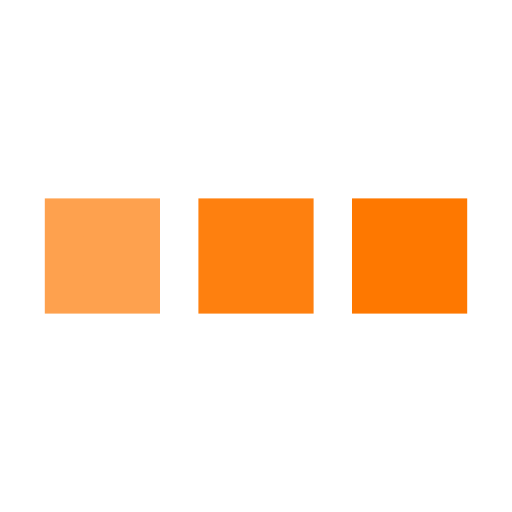
t = 0.00 s
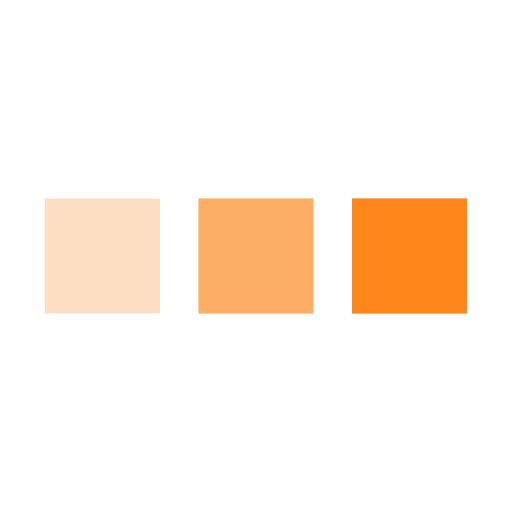
t = 0.25 s
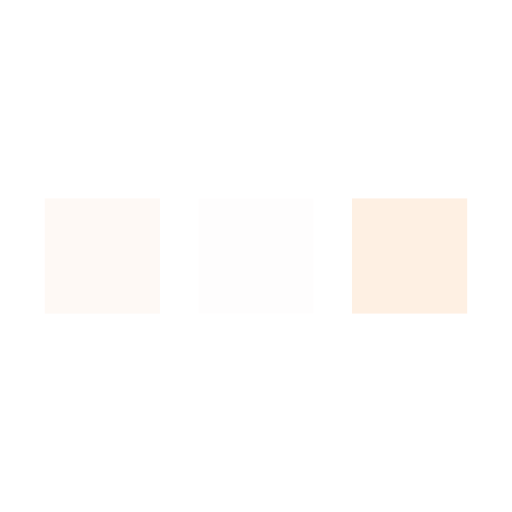
t = 0.75 s
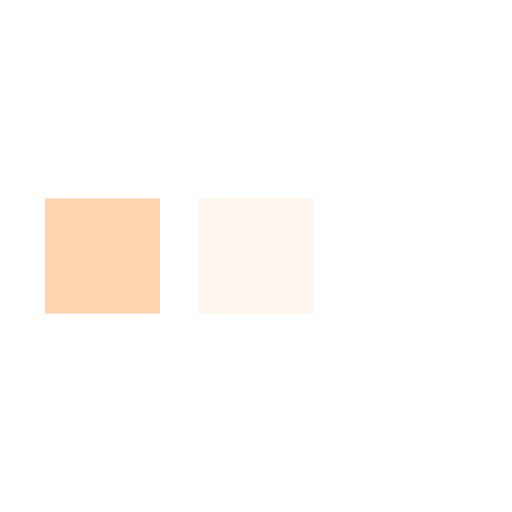
t = 1.00 s
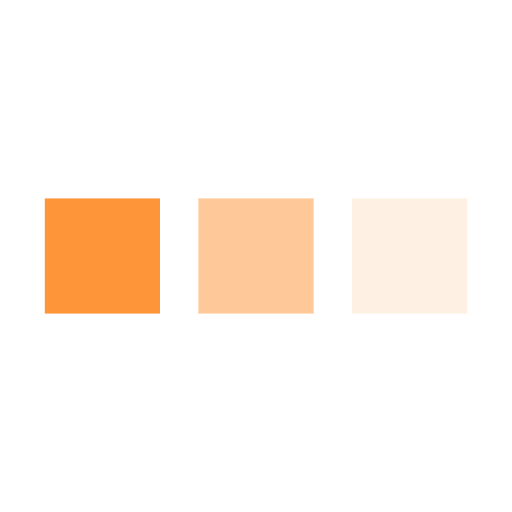
t = 1.25 s
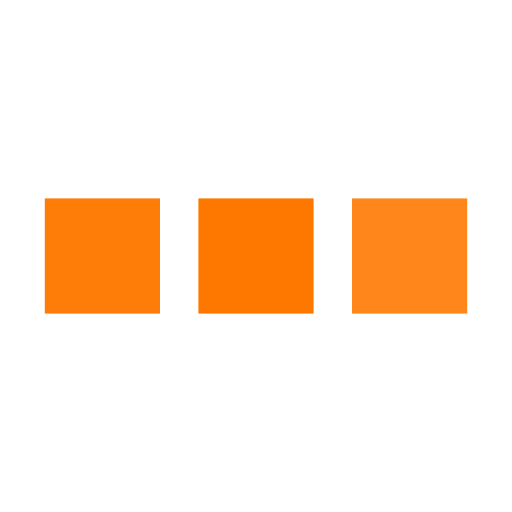
t = 1.75 s

The animated SVG that drew these frames (rendered in a browser with its animation timeline set to each time). Animation: 3 SMIL elements (animate=3); one cycle of 2.00 s, repeats indefinitely.

<svg xmlns='http://www.w3.org/2000/svg' viewBox='0 0 200 200'><rect fill='#FE7800' stroke='#FE7800' stroke-width='15' width='30' height='30' x='25' y='85'><animate attributeName='opacity' calcMode='spline' dur='2' values='1;0;1;' keySplines='.5 0 .5 1;.5 0 .5 1' repeatCount='indefinite' begin='-.4'></animate></rect><rect fill='#FE7800' stroke='#FE7800' stroke-width='15' width='30' height='30' x='85' y='85'><animate attributeName='opacity' calcMode='spline' dur='2' values='1;0;1;' keySplines='.5 0 .5 1;.5 0 .5 1' repeatCount='indefinite' begin='-.2'></animate></rect><rect fill='#FE7800' stroke='#FE7800' stroke-width='15' width='30' height='30' x='145' y='85'><animate attributeName='opacity' calcMode='spline' dur='2' values='1;0;1;' keySplines='.5 0 .5 1;.5 0 .5 1' repeatCount='indefinite' begin='0'></animate></rect></svg>
